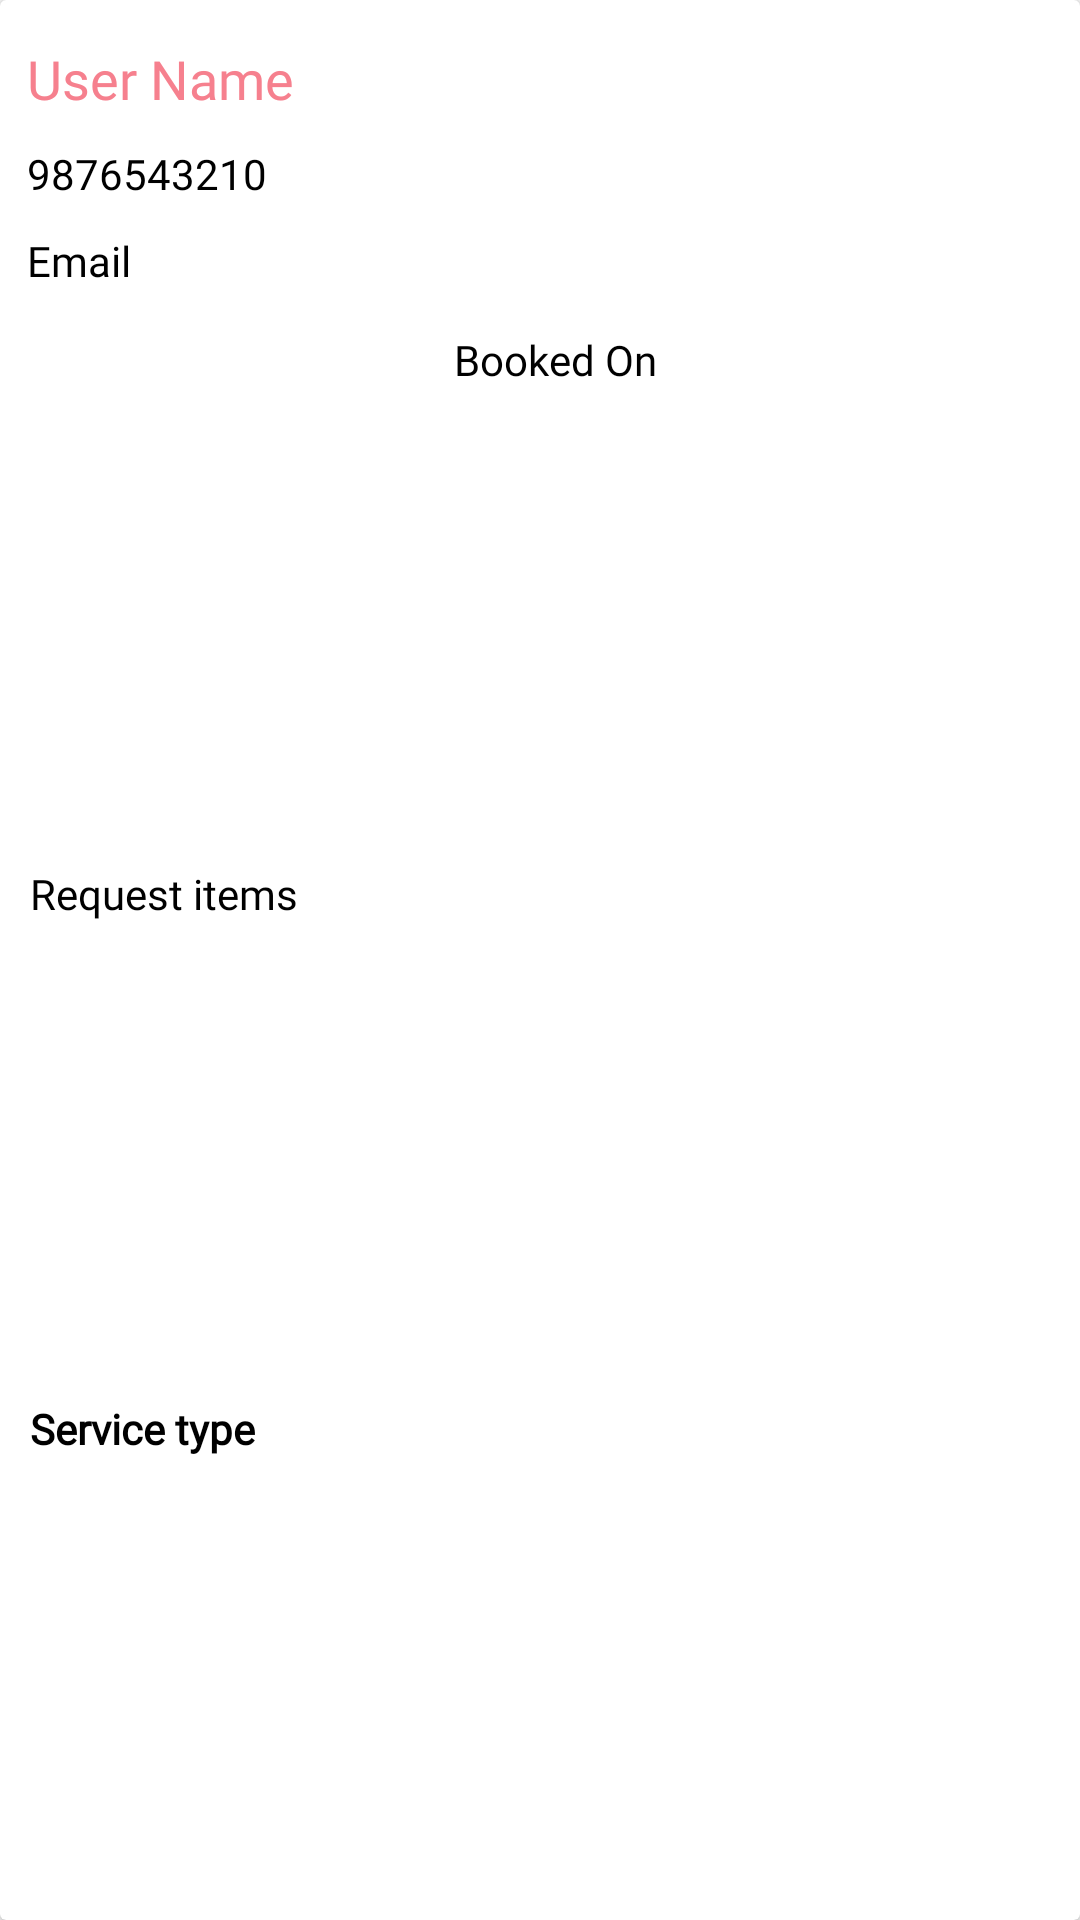

Write the Android layout XML for this screen, with the resource values it uses.
<!-- AndroidManifest.xml: application theme AppTheme -->
<!-- res/layout/requestlayoutservice.xml -->
<?xml version="1.0" encoding="utf-8"?>
<androidx.cardview.widget.CardView xmlns:android="http://schemas.android.com/apk/res/android"
    android:layout_width="match_parent"
    android:layout_height="wrap_content"
    android:layout_margin="3dp"
    android:orientation="vertical">

    <LinearLayout
        android:layout_width="match_parent"
        android:layout_height="match_parent"
        android:orientation="vertical">

        <LinearLayout
            android:layout_width="match_parent"
            android:layout_height="wrap_content"
            android:orientation="horizontal">

            <de.hdodenhof.circleimageview.CircleImageView
                android:id="@+id/userprofile"
                android:layout_width="70dp"
                android:layout_height="70dp"
                android:layout_margin="5dp"
                android:layout_marginRight="15dp"
                android:background="@drawable/imagebg"
                android:visibility="gone"
                android:padding="4dp"
                android:src="@drawable/no_image_available" />

            <LinearLayout
                android:layout_width="match_parent"
                android:layout_height="wrap_content"
                android:layout_weight="2"
                android:baselineAligned="false"
                android:orientation="vertical"
                android:layout_marginLeft="5dp"
                android:layout_marginTop="5dp"
                android:padding="4dp">

                <TextView
                    android:id="@+id/requestUsername"
                    android:layout_width="match_parent"
                    android:layout_height="wrap_content"
                    android:layout_weight="1"
                    android:fontFamily="@font/aclonica"
                    android:paddingVertical="5dp"
                    android:text="User Name"
                    android:textSize="18dp"
                    android:textColor="@color/apptheme"  />

                <TextView
                    android:id="@+id/requestUserNumber"
                    android:layout_width="match_parent"
                    android:layout_height="wrap_content"
                    android:layout_weight="1"
                    android:fontFamily="@font/alike"
                    android:paddingVertical="5dp"
                    android:text="9876543210"
                    android:textColor="@color/black" />

                <TextView
                    android:id="@+id/requestUserEmail"
                    android:layout_width="match_parent"
                    android:layout_height="wrap_content"
                    android:layout_weight="1"
                    android:fontFamily="@font/alike"
                    android:paddingVertical="5dp"
                    android:text="Email"
                    android:textColor="@color/black" />

            </LinearLayout>

        </LinearLayout>

        <TextView
            android:id="@+id/requestUserDate"
            android:layout_width="match_parent"
            android:layout_height="wrap_content"
            android:layout_weight="1"
            android:fontFamily="@font/alike"
            android:layout_marginLeft="10dp"
            android:textAlignment="center"
            android:layout_marginVertical="5dp"
            android:text="Booked On"
            android:textColor="@color/black" />

        <TextView
            android:id="@+id/requestRequestItem"
            android:layout_width="match_parent"
            android:layout_height="wrap_content"
            android:text="Request items"
            android:layout_marginLeft="10dp"
            android:textColor="@color/black"
            android:fontFamily="@font/alike"
            android:paddingVertical="5dp"
            android:layout_weight="1"/>

        <TextView
            android:id="@+id/requestServiceType"
            android:layout_width="match_parent"
            android:layout_height="wrap_content"
            android:text="Service type"
            android:layout_marginLeft="10dp"
            android:textColor="@color/black"
            android:fontFamily="@font/alike"
            android:textStyle="bold"
            android:paddingVertical="5dp"
            android:layout_weight="1"/>



        <LinearLayout
            android:id="@+id/layoutUserRequest"
            android:layout_width="match_parent"
            android:layout_height="wrap_content"
            android:orientation="horizontal"
            android:visibility="gone"
            android:padding="6dp"
            android:layout_weight="2">

            <Button
                android:id="@+id/requestUserApprove"
                android:layout_width="match_parent"
                android:layout_height="wrap_content"
                android:text="Approve"
                android:textAlignment="center"
                android:textColor="@color/black"
                android:background="@drawable/button_background"
                android:layout_marginRight="4dp"
                android:fontFamily="@font/baloo"
                android:layout_weight="1"/>

            <Button
                android:id="@+id/requestUserDisapprove"
                android:layout_width="match_parent"
                android:layout_height="wrap_content"
                android:layout_weight="1"
                android:fontFamily="@font/baloo"
                android:text="Disapprove"
                android:background="@drawable/button_background_empty"
                android:layout_marginLeft="4dp"
                android:textAlignment="center"
                android:textColor="@color/black" />





        </LinearLayout>

        <LinearLayout
            android:id="@+id/layoutApprove"
            android:layout_width="match_parent"
            android:layout_height="wrap_content"
            android:orientation="horizontal"
            android:visibility="gone"
            android:padding="6dp"
            android:layout_weight="2">

            <Button
                android:id="@+id/btn_complete"
                android:layout_width="match_parent"
                android:layout_height="wrap_content"
                android:text="Complete"
                android:textAlignment="center"
                android:textColor="@color/black"
                android:background="@drawable/button_background"
                android:layout_marginRight="4dp"
                android:fontFamily="@font/baloo"
                android:layout_weight="1"/>

            <Button
                android:id="@+id/btn_reject"
                android:layout_width="match_parent"
                android:layout_height="wrap_content"
                android:layout_weight="1"
                android:fontFamily="@font/baloo"
                android:text="Reject"
                android:background="@drawable/button_background_empty"
                android:layout_marginLeft="4dp"
                android:textAlignment="center"
                android:textColor="@color/black" />

        </LinearLayout>

        <LinearLayout
            android:id="@+id/layoutDisApprove"
            android:layout_width="match_parent"
            android:layout_height="wrap_content"
            android:orientation="horizontal"
            android:visibility="gone"
            android:padding="6dp">

            <Button
                android:id="@+id/btn_approvee"
                android:layout_width="match_parent"
                android:layout_height="wrap_content"
                android:text="Approve"
                android:textAlignment="center"
                android:textColor="@color/black"
                android:background="@drawable/button_background"
                android:layout_marginRight="4dp"
                android:fontFamily="@font/baloo" />
        </LinearLayout>

    </LinearLayout>


</androidx.cardview.widget.CardView>
<!-- resources referenced by this layout -->
<resources>
  <color name="apptheme">#f6808e</color>
  <color name="black">#000</color>
  <!-- drawable button_background (drawable) -->
  <?xml version="1.0" encoding="utf-8"?>
  <shape xmlns:android="http://schemas.android.com/apk/res/android">
  
      <corners android:radius="@dimen/ten"/>
      <solid android:color="@color/apptheme"/>
  
  
  </shape>
  <!-- drawable button_background_empty (drawable) -->
  <?xml version="1.0" encoding="utf-8"?>
  <shape xmlns:android="http://schemas.android.com/apk/res/android">
  
      <corners android:radius="@dimen/ten"/>
      <stroke android:width="1dp" android:color="@color/apptheme"/>
  <solid android:color="@color/white"/>
  
  </shape>
  <!-- drawable imagebg (drawable-hdpi) -->
  <shape
      xmlns:android="http://schemas.android.com/apk/res/android"
      android:shape="oval">
  
      <solid
          android:color="@color/apptheme"/>
  </shape>
  <style name="AppTheme" parent="Theme.AppCompat.Light.NoActionBar">
          
          <item name="colorPrimary">@color/colorPrimary</item>
          <item name="colorPrimaryDark">@color/colorPrimaryDark</item>
          <item name="colorAccent">@color/colorAccent</item>
  
      </style>
  <dimen name="ten">10dp</dimen>
  <color name="white">#FFF</color>
  <color name="colorPrimary">#f6808e</color>
  <color name="colorPrimaryDark">#141616</color>
  <color name="colorAccent">#f6808e</color>
</resources>
